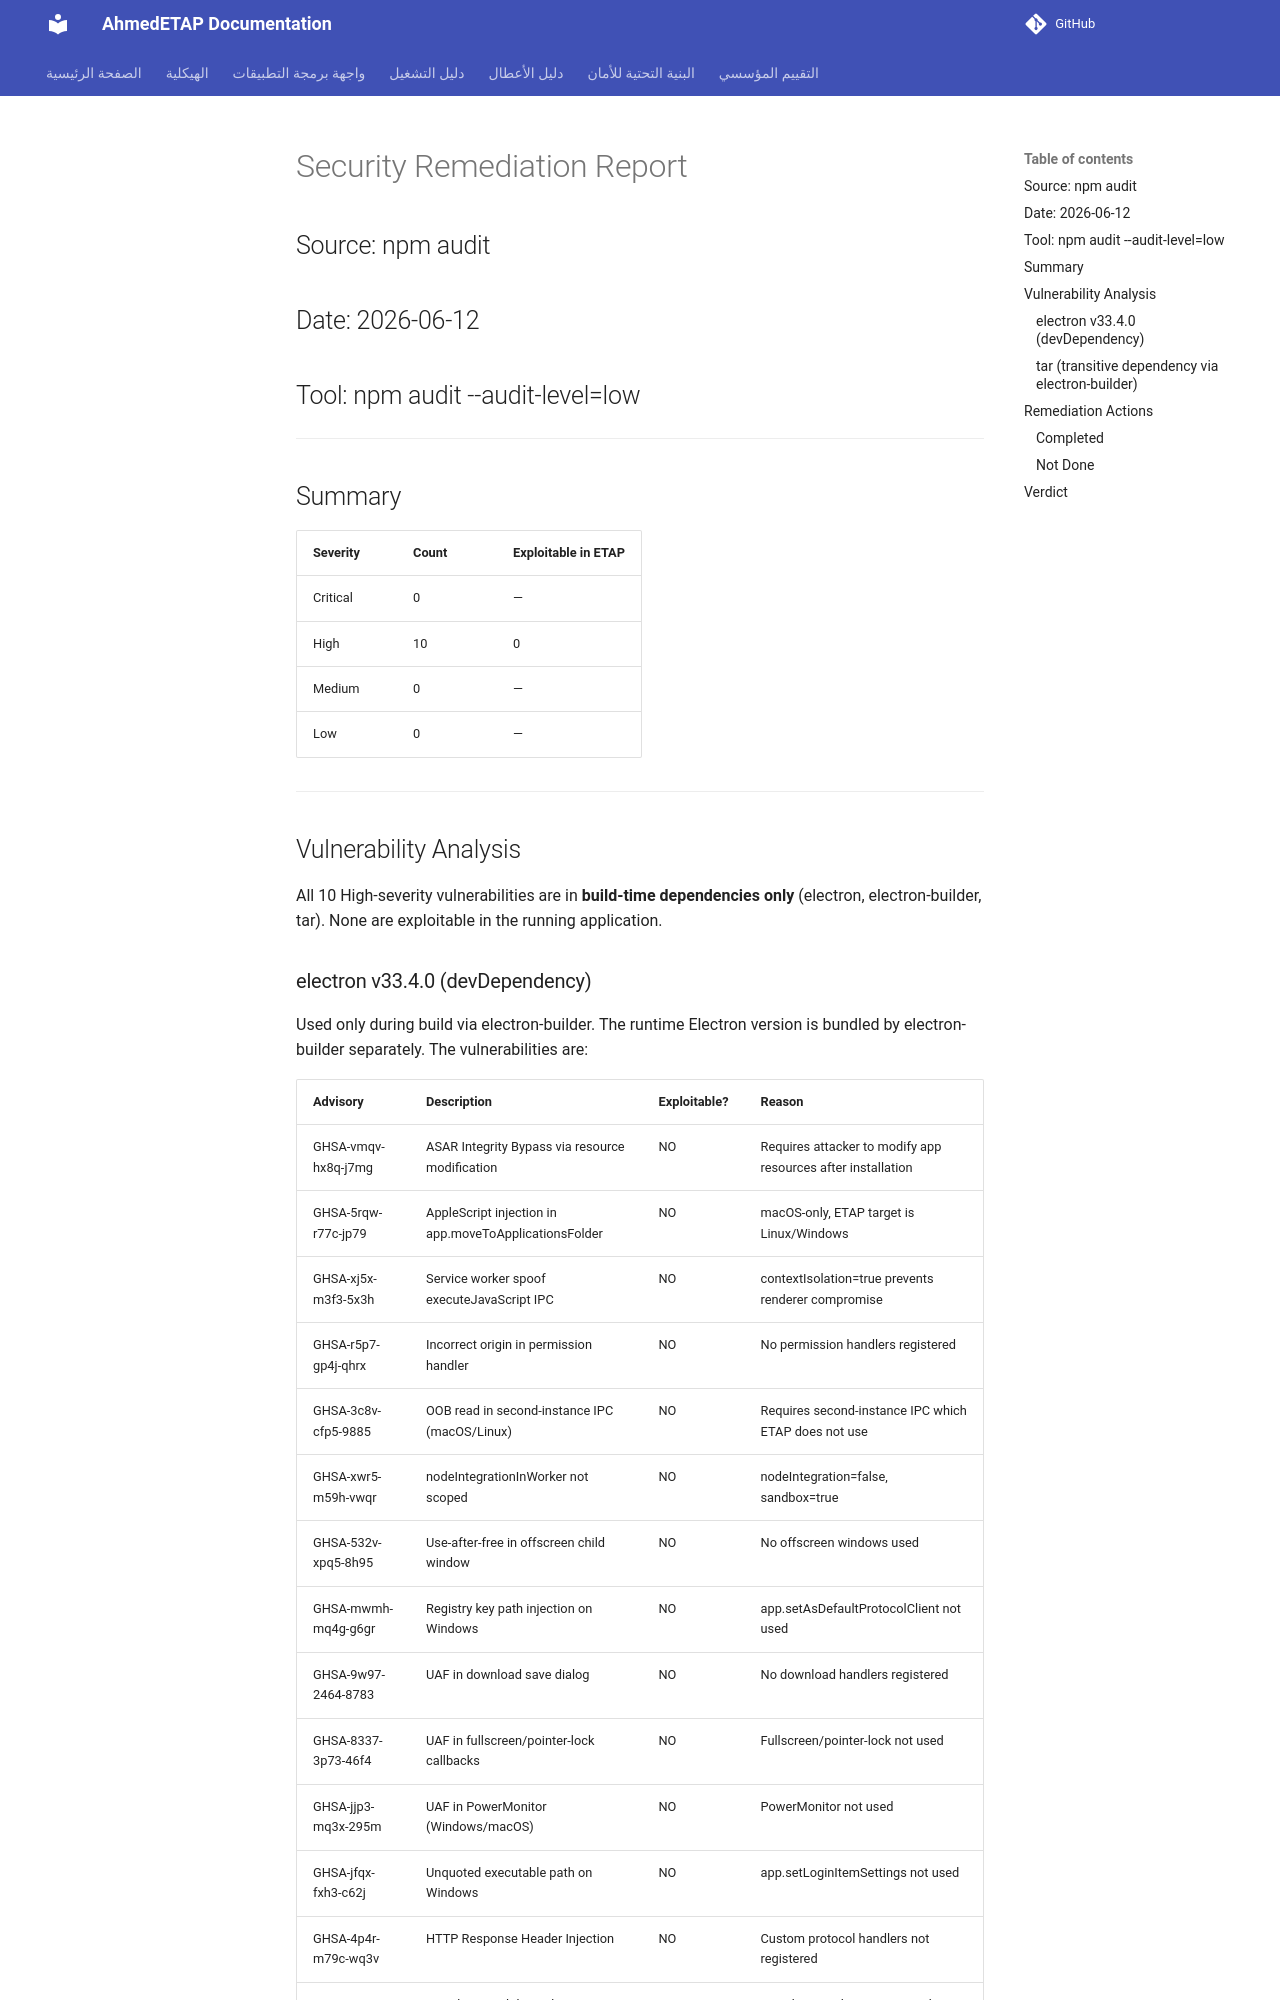

repository: ahmdelbaz28-ux/ETAP-AI-WORK- · page: generated/SECURITY_REMEDIATION_REPORT/index.html · generator: mkdocs

# Security Remediation Report

## Source: npm audit
## Date: 2026-06-12
## Tool: npm audit --audit-level=low

---

## Summary

| Severity | Count | Exploitable in ETAP |
|----------|-------|----------------------|
| Critical | 0 | — |
| High     | 10 | 0 |
| Medium   | 0 | — |
| Low      | 0 | — |

---

## Vulnerability Analysis

All 10 High-severity vulnerabilities are in **build-time dependencies only** (electron, electron-builder, tar). None are exploitable in the running application.
